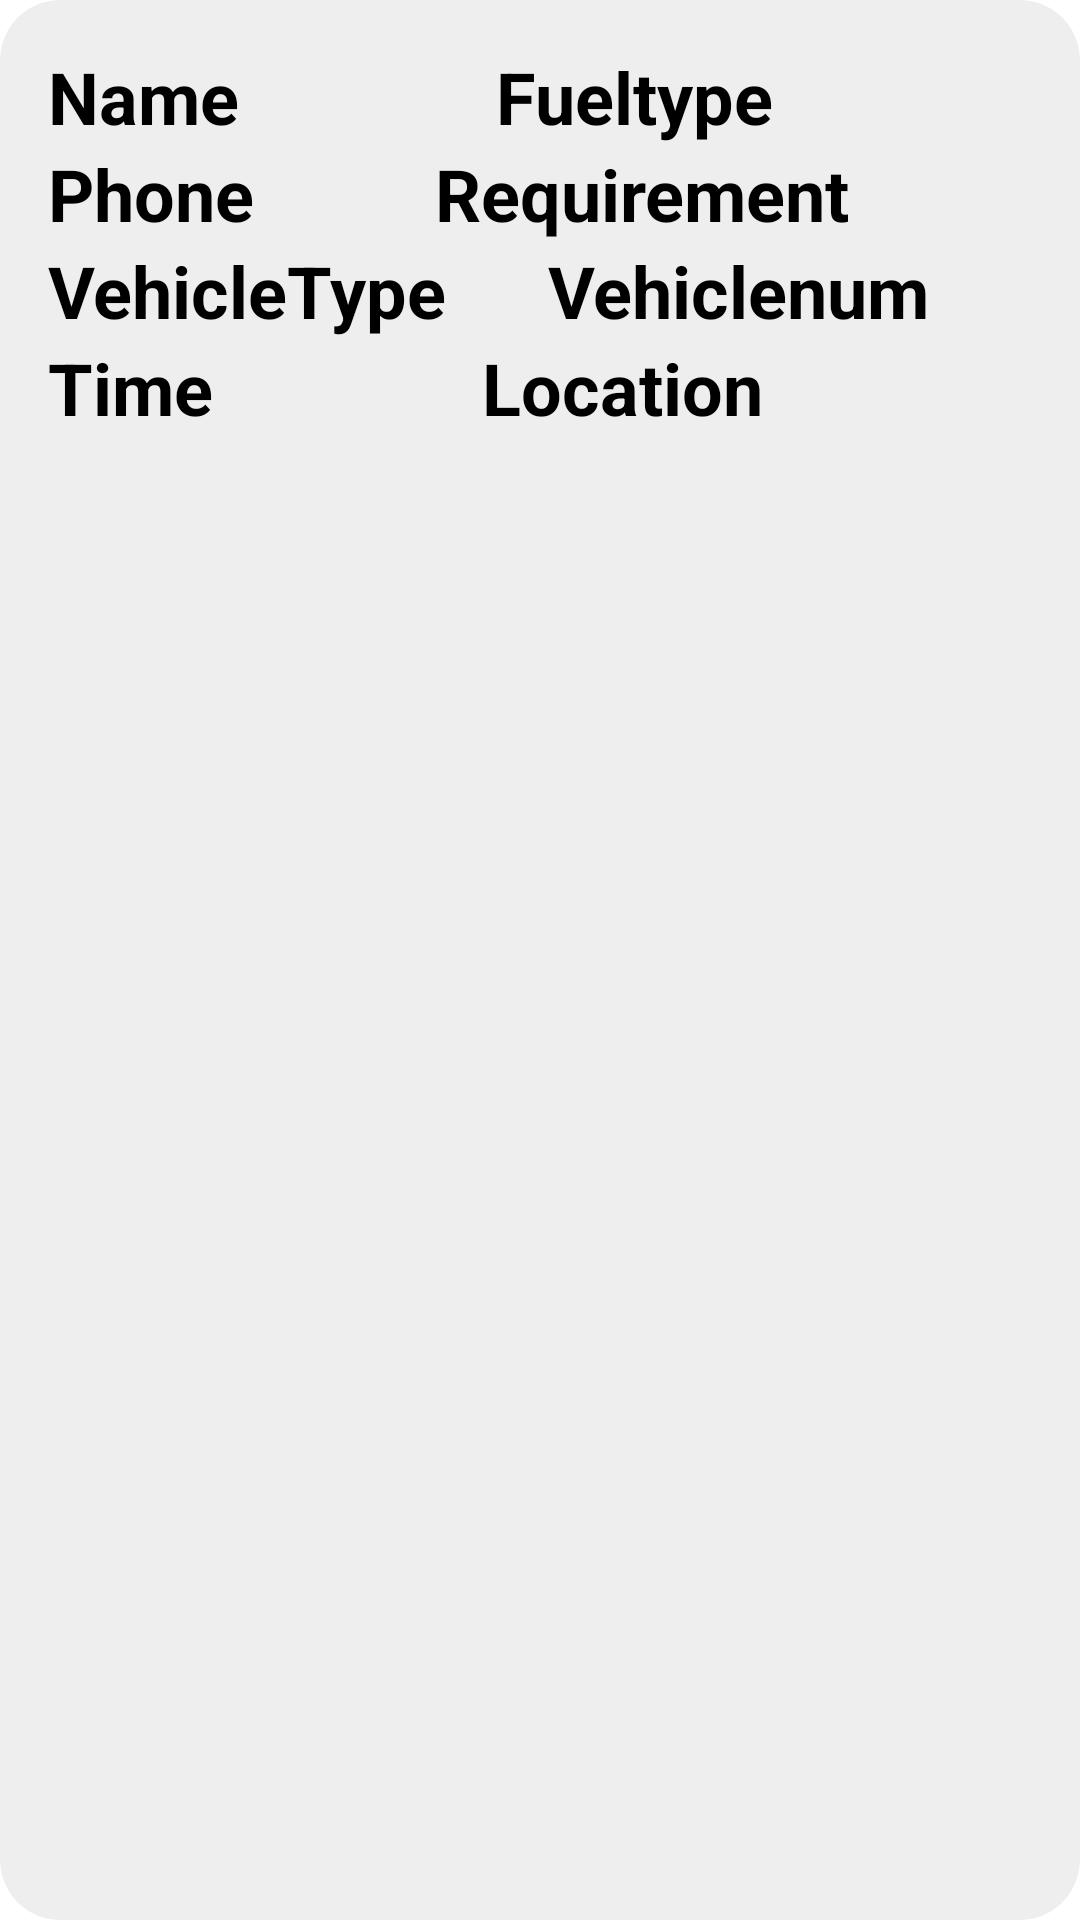

Reconstruct the res/layout file that produces this screen, plus the resources it refers to.
<!-- AndroidManifest.xml: application theme Theme.OnRoadService -->
<!-- res/layout/activity_users_list.xml -->
<?xml version="1.0" encoding="utf-8"?>
<androidx.cardview.widget.CardView xmlns:android="http://schemas.android.com/apk/res/android" android:layout_width="match_parent"
android:layout_height="wrap_content"
xmlns:app="http://schemas.android.com/apk/res-auto"
app:cardElevation="12dp"
app:cardCornerRadius="20dp"
android:layout_margin="16dp"
android:backgroundTint="#eeeeee">

<LinearLayout
    android:layout_width="match_parent"
    android:layout_height="wrap_content"
    android:layout_margin="16dp"
    android:orientation="vertical">
    <LinearLayout
        android:layout_width="match_parent"
        android:layout_height="wrap_content"
        android:orientation="horizontal"
        android:layout_gravity="center_vertical">
        <TextView
            android:id="@+id/textname"
            android:layout_width="wrap_content"
            android:layout_height="wrap_content"
            android:text="Name"
            android:textSize="24dp"
            android:textColor="@color/black"
            android:layout_weight="1"
            android:textStyle="bold"/>
        <TextView
            android:id="@+id/textfuel"
            android:layout_width="wrap_content"
            android:layout_height="wrap_content"
            android:text="Fueltype"
            android:textSize="24dp"
            android:textColor="@color/black"
            android:layout_weight="1"
            android:textStyle="bold"/>
    </LinearLayout>
    <LinearLayout
        android:layout_width="match_parent"
        android:layout_height="wrap_content"
        android:orientation="horizontal"
        android:layout_gravity="center_vertical">
        <TextView
            android:id="@+id/textphone"
            android:layout_width="wrap_content"
            android:layout_height="wrap_content"
            android:text="Phone"
            android:textSize="24dp"
            android:layout_weight="1"
            android:textColor="@color/black"
            android:textStyle="bold"/>
        <TextView
            android:id="@+id/textreq"
            android:layout_width="wrap_content"
            android:layout_height="wrap_content"
            android:text="Requirement"
            android:textSize="24dp"
            android:textColor="@color/black"
            android:layout_weight="1"
            android:textStyle="bold"/>
    </LinearLayout>
    <LinearLayout
        android:layout_width="match_parent"
        android:layout_height="wrap_content"
        android:orientation="horizontal"
        android:layout_gravity="center_vertical">
        <TextView
            android:id="@+id/textvehicle"
            android:layout_width="wrap_content"
            android:layout_height="wrap_content"
            android:text="VehicleType"
            android:textSize="24dp"
            android:layout_weight="1"
            android:textColor="@color/black"
            android:textStyle="bold"/>
        <TextView
            android:id="@+id/textvehiclenum"
            android:layout_width="wrap_content"
            android:layout_height="wrap_content"
            android:text="Vehiclenum"
            android:textSize="24dp"
            android:textColor="@color/black"
            android:layout_weight="1"
            android:textStyle="bold"/>
    </LinearLayout>

    <LinearLayout
        android:layout_width="match_parent"
        android:layout_height="wrap_content"
        android:orientation="horizontal"
        android:layout_gravity="center_vertical">
        <TextView
            android:id="@+id/texttime"
            android:layout_width="wrap_content"
            android:layout_height="wrap_content"
            android:text="Time"
            android:textSize="24dp"
            android:layout_weight="1"
            android:textColor="@color/black"
            android:textStyle="bold"/>
        <TextView
            android:id="@+id/textlocation"
            android:layout_width="wrap_content"
            android:layout_height="wrap_content"
            android:text="Location"
            android:textSize="24dp"
            android:textColor="@color/black"
            android:layout_weight="1"
            android:textStyle="bold"/>
    </LinearLayout>
</LinearLayout>
</androidx.cardview.widget.CardView>
<!-- resources referenced by this layout -->
<resources>
  <style name="Theme.OnRoadService" parent="Theme.MaterialComponents.DayNight.DarkActionBar">
          
          <item name="colorPrimary">@color/purple_200</item>
          <item name="colorPrimaryVariant">@color/purple_700</item>
          <item name="colorOnPrimary">@color/black</item>
          
          <item name="colorSecondary">@color/teal_200</item>
          <item name="colorSecondaryVariant">@color/teal_200</item>
          <item name="colorOnSecondary">@color/black</item>
          
          <item name="android:statusBarColor" tools:targetApi="21">?attr/colorPrimaryVariant</item>
          
      </style>
  <!-- not gathered from this repository: default colours our renderer supplied (Android Studio template values) -->
  <color name="purple_200">#FFBB86FC</color>
  <color name="purple_700">#FF3700B3</color>
  <color name="teal_200">#FF03DAC5</color>
  <color name="black">#FF000000</color>
</resources>
